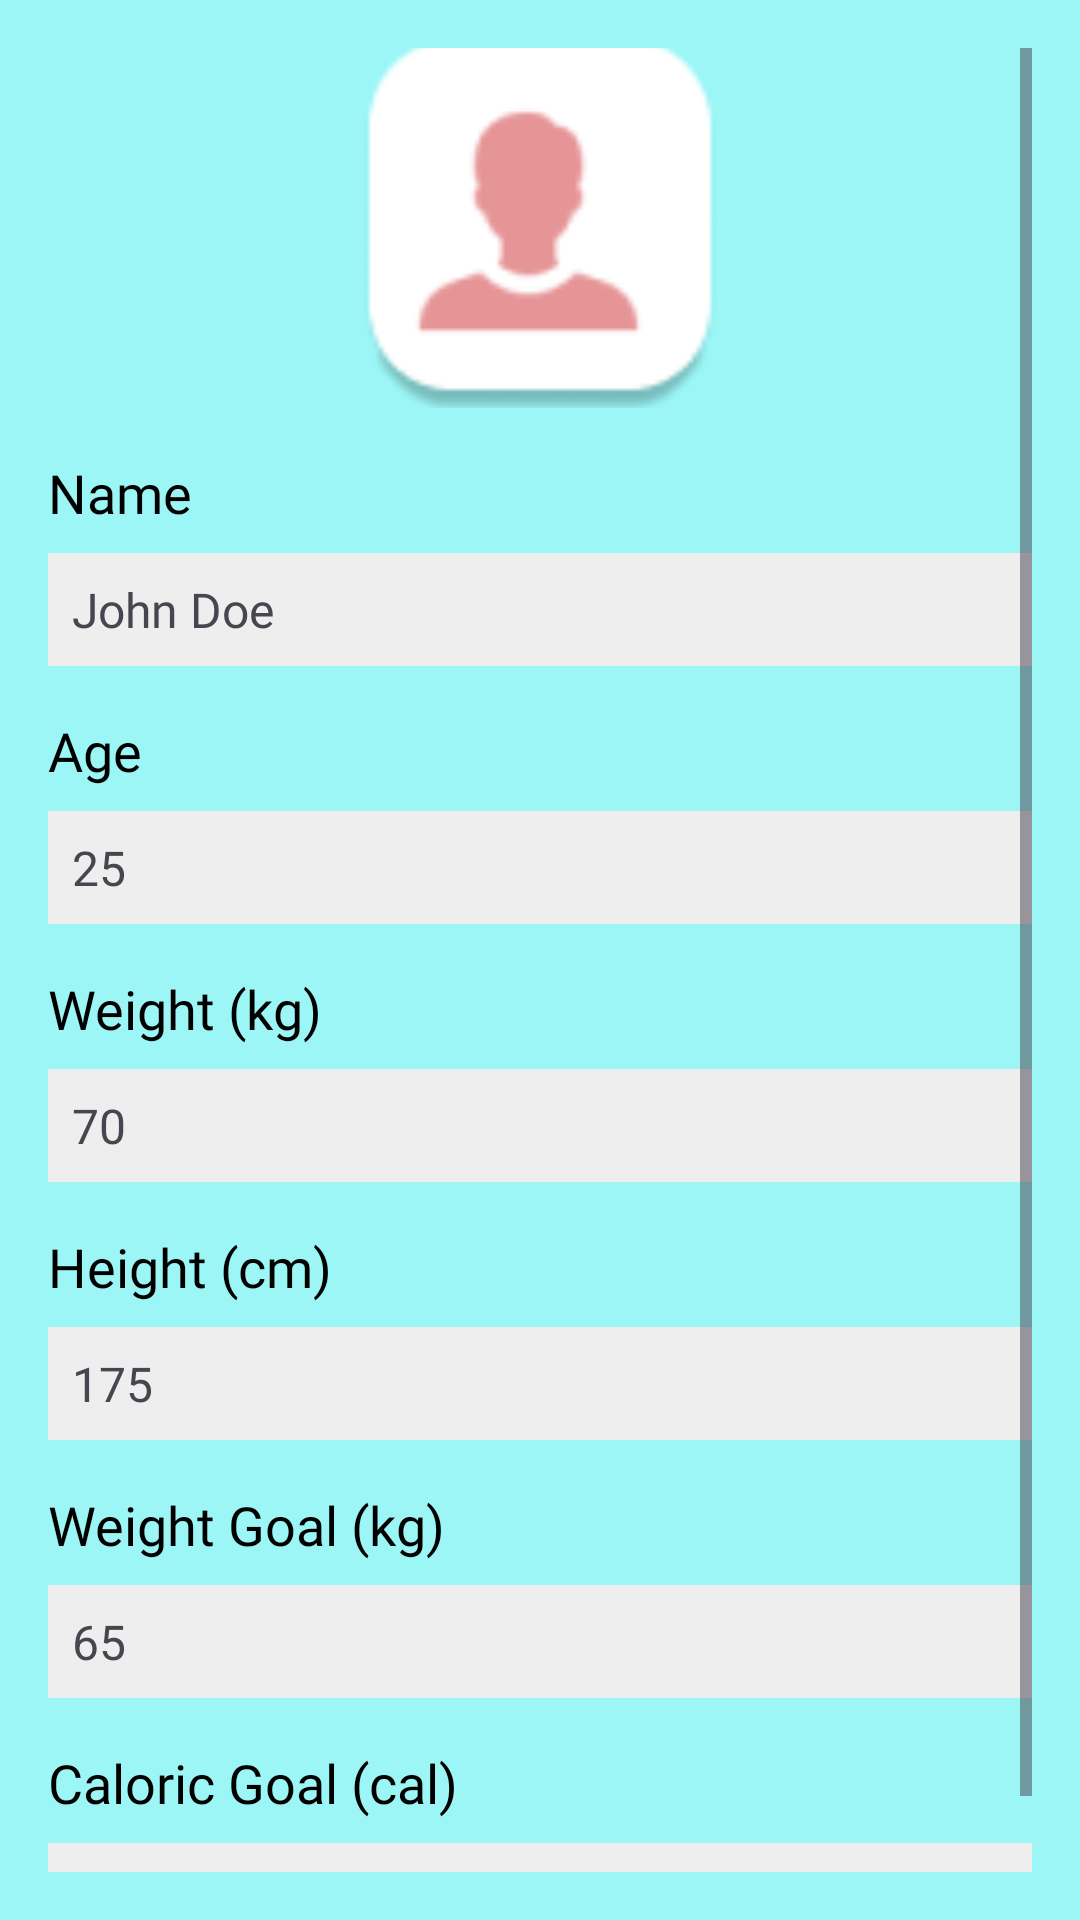

The Android layout XML behind this screen, and the referenced resources:
<!-- AndroidManifest.xml: application theme Theme.Calorifit -->
<!-- res/layout/activity_profile.xml -->
<?xml version="1.0" encoding="utf-8"?>
<ScrollView xmlns:android="http://schemas.android.com/apk/res/android"
    android:layout_width="match_parent"
    android:layout_height="match_parent"
    android:padding="16dp"
    android:background="#9cf6f6">

    <LinearLayout
        android:layout_width="match_parent"
        android:layout_height="wrap_content"
        android:orientation="vertical">

        
        <ImageView
            android:id="@+id/profile_image"
            android:layout_width="120dp"
            android:layout_height="120dp"
            android:layout_gravity="center"
            android:src="@drawable/profile"
            android:contentDescription="Profile Image"
            android:layout_marginBottom="16dp"
            android:scaleType="centerCrop" />

        
        <TextView
            android:id="@+id/name_label"
            android:layout_width="wrap_content"
            android:layout_height="wrap_content"
            android:text="Name"
            android:textSize="18sp"
            android:textColor="#000000"
            android:fontFamily="@font/josefin_sans"
            android:layout_marginBottom="8dp" />

        <TextView
            android:id="@+id/name_value"
            android:layout_width="match_parent"
            android:layout_height="wrap_content"
            android:fontFamily="@font/josefin_sans"
            android:text="John Doe"
            android:textSize="16sp"
            android:background="#EEEEEE"
            android:padding="8dp"
            android:layout_marginBottom="16dp" />

        
        <TextView
            android:id="@+id/age_label"
            android:layout_width="wrap_content"
            android:layout_height="wrap_content"
            android:text="Age"
            android:textSize="18sp"
            android:fontFamily="@font/josefin_sans"
            android:textColor="#000000"
            android:layout_marginBottom="8dp" />

        <TextView
            android:id="@+id/age_value"
            android:layout_width="match_parent"
            android:layout_height="wrap_content"
            android:text="25"
            android:fontFamily="@font/josefin_sans"
            android:textSize="16sp"
            android:background="#EEEEEE"
            android:padding="8dp"
            android:layout_marginBottom="16dp" />

        
        <TextView
            android:id="@+id/weight_label"
            android:layout_width="wrap_content"
            android:layout_height="wrap_content"
            android:fontFamily="@font/josefin_sans"
            android:text="Weight (kg)"
            android:textSize="18sp"
            android:textColor="#000000"
            android:layout_marginBottom="8dp" />

        <TextView
            android:id="@+id/weight_value"
            android:layout_width="match_parent"
            android:layout_height="wrap_content"
            android:text="70"
            android:textSize="16sp"
            android:background="#EEEEEE"
            android:fontFamily="@font/josefin_sans"
            android:padding="8dp"
            android:layout_marginBottom="16dp" />

        
        <TextView
            android:id="@+id/height_label"
            android:layout_width="wrap_content"
            android:layout_height="wrap_content"
            android:text="Height (cm)"
            android:textSize="18sp"
            android:textColor="#000000"
            android:fontFamily="@font/josefin_sans"
            android:layout_marginBottom="8dp" />

        <TextView
            android:id="@+id/height_value"
            android:layout_width="match_parent"
            android:layout_height="wrap_content"
            android:text="175"
            android:textSize="16sp"
            android:background="#EEEEEE"
            android:padding="8dp"
            android:fontFamily="@font/josefin_sans"
            android:layout_marginBottom="16dp" />

        
        <TextView
            android:id="@+id/weight_goal_label"
            android:layout_width="wrap_content"
            android:layout_height="wrap_content"
            android:text="Weight Goal (kg)"
            android:fontFamily="@font/josefin_sans"
            android:textSize="18sp"
            android:textColor="#000000"
            android:layout_marginBottom="8dp" />

        <TextView
            android:id="@+id/weight_goal_value"
            android:layout_width="match_parent"
            android:layout_height="wrap_content"
            android:text="65"
            android:textSize="16sp"
            android:background="#EEEEEE"
            android:padding="8dp"
            android:layout_marginBottom="16dp" />

        
        <TextView
            android:id="@+id/caloric_goal_label"
            android:layout_width="wrap_content"
            android:layout_height="wrap_content"
            android:fontFamily="@font/josefin_sans"
            android:text="Caloric Goal (cal)"
            android:textSize="18sp"
            android:textColor="#000000"
            android:layout_marginBottom="8dp" />

        <TextView
            android:id="@+id/caloric_goal_value"
            android:layout_width="match_parent"
            android:layout_height="wrap_content"
            android:fontFamily="@font/josefin_sans"
            android:text="2000"
            android:textSize="16sp"
            android:background="#EEEEEE"
            android:padding="8dp"
            android:layout_marginBottom="16dp" />
    </LinearLayout>
</ScrollView>
<!-- resources referenced by this layout -->
<resources>
  <!-- drawable profile: png bitmap (drawable, 3510 bytes) -->
  <style name="Theme.Calorifit" parent="Base.Theme.Calorifit">
          <item name="colorPrimaryDark">#9cf6f6</item>
      </style>
  <style name="Base.Theme.Calorifit" parent="Theme.Material3.DayNight.NoActionBar">
          
          
  
      </style>
</resources>
